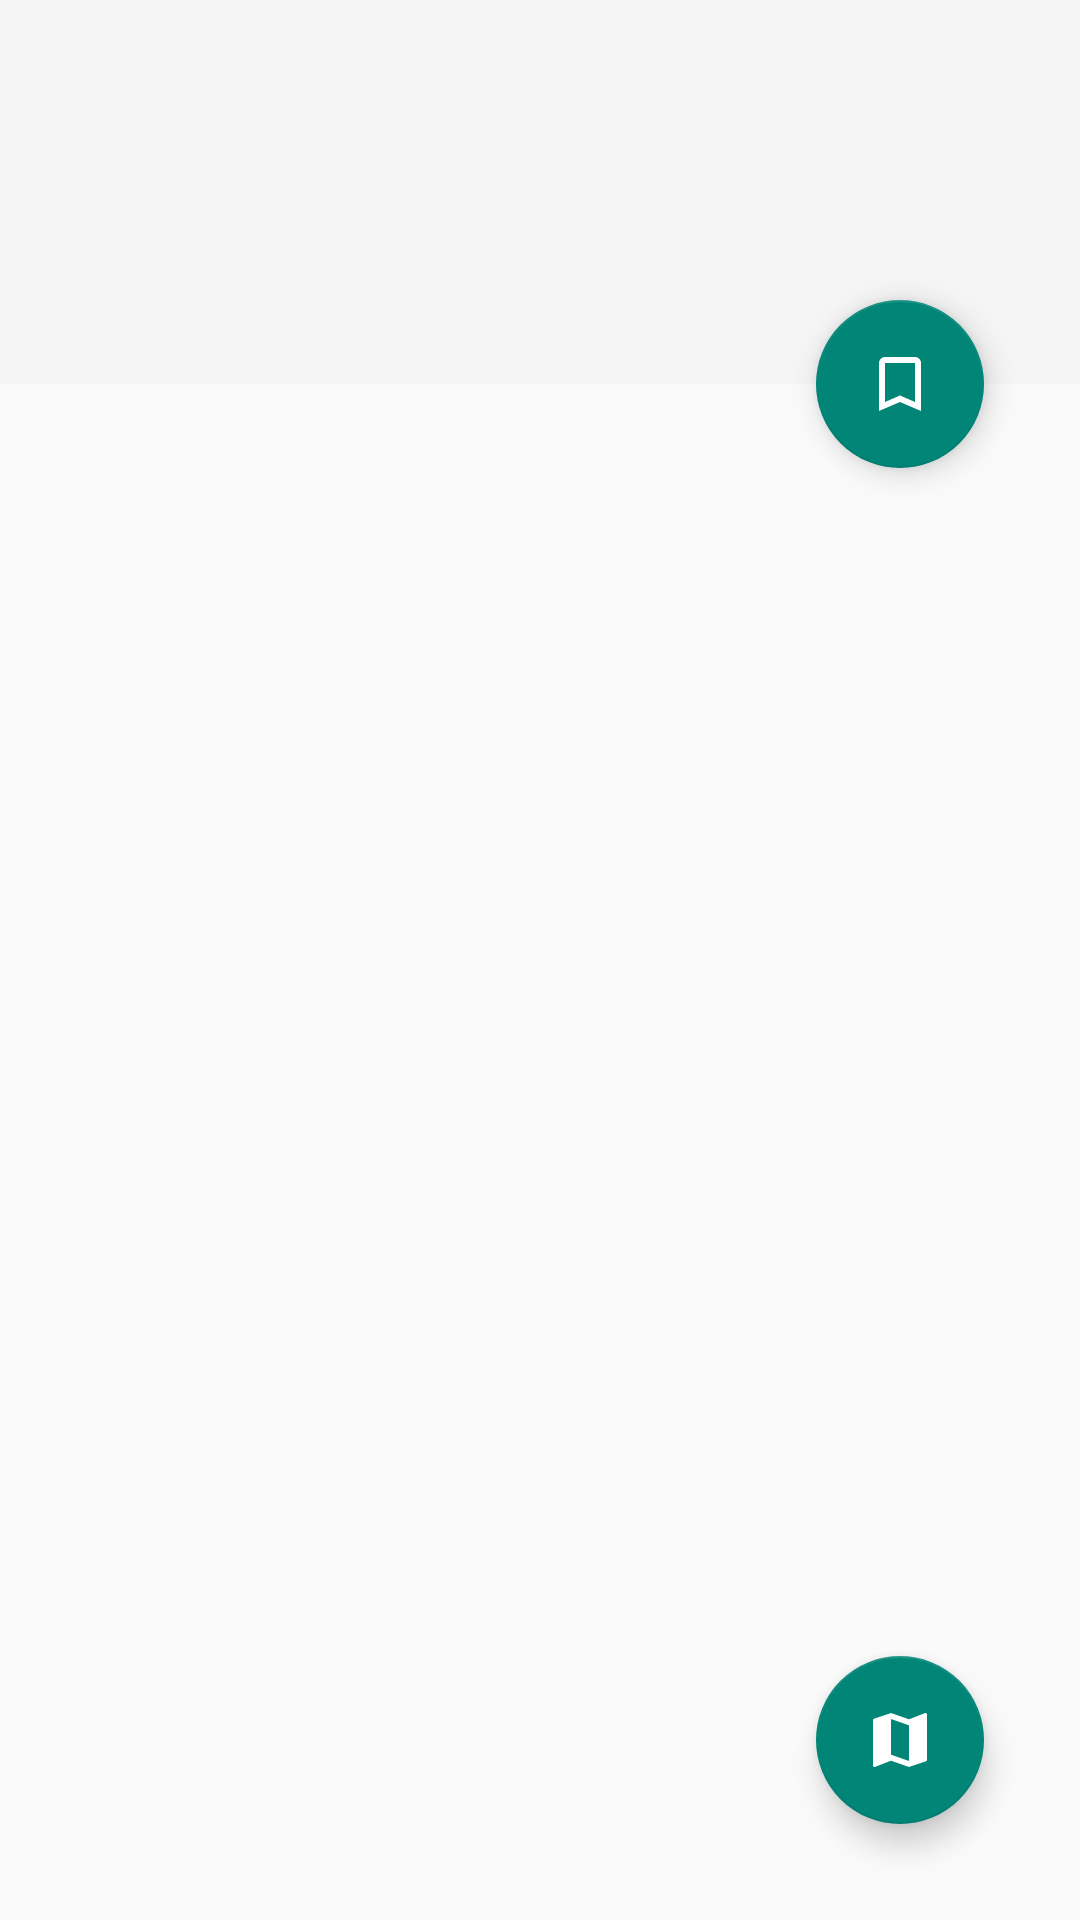

Write the Android layout XML for this screen, with the resource values it uses.
<!-- AndroidManifest.xml: application theme AppTheme -->
<!-- res/layout/activity_placemark_detail.xml -->
<androidx.coordinatorlayout.widget.CoordinatorLayout xmlns:android="http://schemas.android.com/apk/res/android"
    xmlns:app="http://schemas.android.com/apk/res-auto"
    xmlns:tools="http://schemas.android.com/tools"
    android:layout_width="match_parent"
    android:layout_height="match_parent"
    android:fitsSystemWindows="true"
    tools:context="io.github.example.pinpoi.PlacemarkDetailActivity"
    tools:ignore="MergeRootFrame">

    <com.google.android.material.appbar.AppBarLayout
        android:id="@+id/appBar"
        android:layout_width="match_parent"
        android:layout_height="@dimen/app_bar_height"
        android:fitsSystemWindows="true"
        android:theme="@style/ThemeOverlay.AppCompat.Dark.ActionBar">

        <com.google.android.material.appbar.CollapsingToolbarLayout
            android:id="@+id/toolbarLayout"
            android:layout_width="match_parent"
            android:layout_height="match_parent"
            android:fitsSystemWindows="true"
            app:contentScrim="?attr/colorPrimary"
            app:layout_scrollFlags="scroll|exitUntilCollapsed"
            app:toolbarId="@+id/toolbar">

            <androidx.appcompat.widget.Toolbar
                android:id="@+id/detailToolbar"
                android:layout_width="match_parent"
                android:layout_height="?attr/actionBarSize"
                app:layout_collapseMode="pin"
                app:popupTheme="@style/ThemeOverlay.AppCompat.Light" />

        </com.google.android.material.appbar.CollapsingToolbarLayout>

    </com.google.android.material.appbar.AppBarLayout>

    <androidx.core.widget.NestedScrollView
        android:id="@+id/placemarkDetailContainer"
        android:layout_width="match_parent"
        android:layout_height="match_parent"
        app:layout_behavior="@string/appbar_scrolling_view_behavior" />

    <com.google.android.material.floatingactionbutton.FloatingActionButton
        android:id="@+id/fabStar"
        android:layout_width="wrap_content"
        android:layout_height="wrap_content"
        android:layout_gravity="center_vertical|start"
        android:layout_margin="@dimen/fab_margin"
        android:onClick="onStarClick"
        app:srcCompat="@drawable/ic_bookmark_border_white"
        app:layout_anchor="@+id/placemarkDetailContainer"
        app:layout_anchorGravity="top|end" />

    <com.google.android.material.floatingactionbutton.FloatingActionButton
        android:id="@+id/fabMap"
        android:layout_width="wrap_content"
        android:layout_height="wrap_content"
        android:layout_gravity="center_vertical|start"
        android:layout_margin="@dimen/fab_margin"
        android:onClick="onMapClick"
        app:srcCompat="@drawable/ic_map_white"
        app:layout_anchor="@+id/placemarkDetailContainer"
        app:layout_anchorGravity="bottom|end" />

</androidx.coordinatorlayout.widget.CoordinatorLayout>
<!-- resources referenced by this layout -->
<resources>
  <dimen name="app_bar_height">128dp</dimen>
  <dimen name="fab_margin">32dp</dimen>
  <!-- drawable ic_bookmark_border_white (drawable) -->
  <?xml version="1.0" encoding="utf-8"?>
  <vector xmlns:android="http://schemas.android.com/apk/res/android"
          android:width="24dp"
          android:height="24dp"
          android:viewportWidth="24"
          android:viewportHeight="24">
  
      <path
              android:fillColor="#FFFFFF"
              android:pathData="M17 3H7c-1.1 0-1.99 .9 -1.99 2L5 21l7-3 7 3V5c0-1.1-.9-2-2-2zm0 15l-5-2.18L7
  18V5h10v13z"/>
      <path
              android:pathData="M0 0h24v24H0z"/>
  </vector>
  <!-- drawable ic_map_white (drawable) -->
  <?xml version="1.0" encoding="utf-8"?>
  <vector xmlns:android="http://schemas.android.com/apk/res/android"
      android:width="24dp"
      android:height="24dp"
      android:viewportWidth="24"
      android:viewportHeight="24">
  
      <path
          android:fillColor="#FFFFFF"
          android:pathData="M20.5 3l-.16 .03 L15 5.1 9 3 3.36 4.9c-.21 .07 -.36 .25 -.36 .48 V20.5c0 .28 .22
  .5 .5 .5l.16-.03L9 18.9l6 2.1 5.64-1.9c.21-.07 .36 -.25 .36
  -.48V3.5c0-.28-.22-.5-.5-.5zM15 19l-6-2.11V5l6 2.11V19z" />
      <path android:pathData="M0 0h24v24H0z" />
  </vector>
  <style name="AppTheme" parent="Theme.AppCompat.Light">
          
      </style>
</resources>
